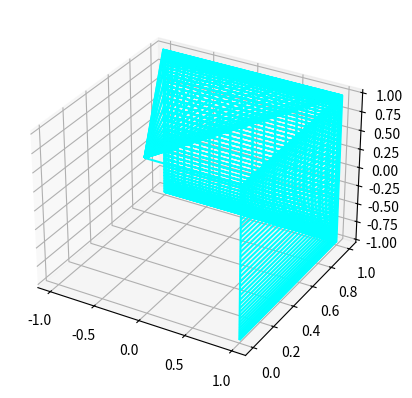

The matplotlib source for this figure:
from mpl_toolkits.mplot3d import Axes3D
import numpy as np
import matplotlib.pyplot as plt


phi, theta=np.mgrid[0:np.pi:50j, 0:2*np.pi:50j]
x=np.sign(phi)*np.cos(theta)
y=np.sign(phi)*np.sign(theta)
z=np.cos(phi)
ax=plt.figure().add_subplot(111,projection='3d')
ax.plot_wireframe(x,y,z,color="cyan")
plt.show()